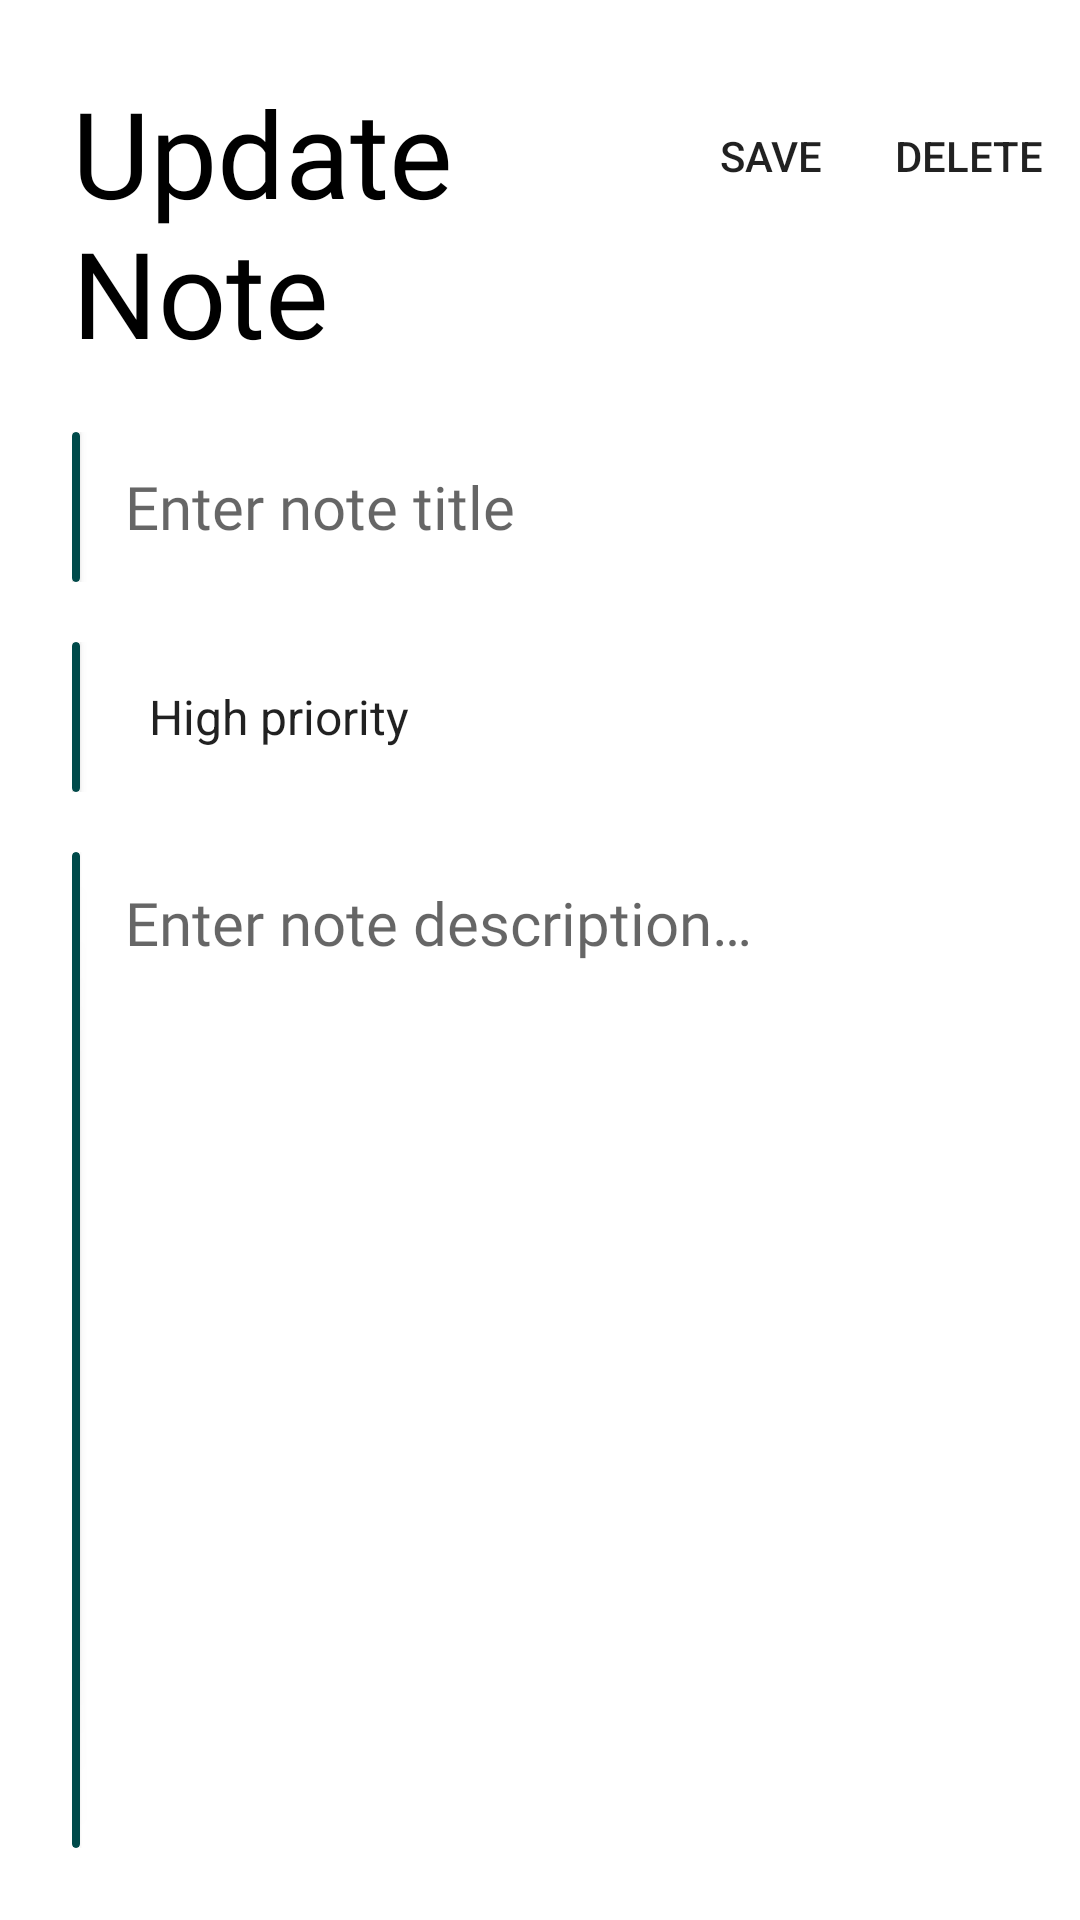

Here is an Android app screen rendered from its layout file. Give the layout XML and the strings, colors and styles it references.
<!-- AndroidManifest.xml: application theme Theme.Daftar -->
<!-- res/layout/fragment_update_note.xml -->
<?xml version="1.0" encoding="utf-8"?>
<androidx.constraintlayout.widget.ConstraintLayout xmlns:android="http://schemas.android.com/apk/res/android"
    xmlns:app="http://schemas.android.com/apk/res-auto"
    android:layout_width="match_parent"
    android:layout_height="match_parent"
    xmlns:tools="http://schemas.android.com/tools">

    <androidx.appcompat.widget.Toolbar
        android:id="@+id/titleTV"
        android:layout_width="match_parent"
        android:layout_height="wrap_content"
        android:paddingTop="24dp"
        app:layout_constraintEnd_toEndOf="parent"
        app:layout_constraintStart_toStartOf="parent"
        app:layout_constraintTop_toTopOf="parent"
        app:menu="@menu/update_menu">

        <TextView
            android:layout_width="wrap_content"
            android:layout_height="wrap_content"
            android:layout_marginStart="24dp"
            android:fontFamily="@font/aladin"
            android:text="@string/update_note"
            android:textColor="@color/title_color"
            android:textSize="40sp"
            app:layout_constraintStart_toStartOf="parent"
            app:layout_constraintTop_toTopOf="parent" />

    </androidx.appcompat.widget.Toolbar>

    <LinearLayout
        android:id="@+id/noteTitle"
        android:layout_width="match_parent"
        android:layout_height="wrap_content"
        android:layout_marginHorizontal="24dp"
        android:layout_marginTop="20dp"
        android:orientation="horizontal"
        app:layout_constraintTop_toBottomOf="@id/titleTV">

        <androidx.cardview.widget.CardView
            android:layout_width="0dp"
            android:layout_height="match_parent"
            android:layout_weight=".1"
            app:cardBackgroundColor="@color/add_cardView_color"
            app:cardCornerRadius="10dp" />

        <EditText
            android:id="@+id/noteTitleET"
            android:layout_width="0dp"
            android:layout_height="50dp"
            android:layout_marginHorizontal="5dp"
            android:layout_weight="10"
            android:background="@android:color/transparent"
            android:fontFamily="@font/aladin"
            android:hint="@string/enter_note_title"
            android:inputType="textPersonName"
            android:paddingHorizontal="10dp"
            android:textSize="20sp" />

    </LinearLayout>

    <LinearLayout
        android:id="@+id/notePriority"
        android:layout_width="match_parent"
        android:layout_height="wrap_content"
        android:layout_marginHorizontal="24dp"
        android:layout_marginTop="20dp"
        android:orientation="horizontal"
        app:layout_constraintTop_toBottomOf="@id/noteTitle">

        <androidx.cardview.widget.CardView
            android:layout_width="0dp"
            android:layout_height="match_parent"
            android:layout_weight=".1"
            app:cardBackgroundColor="@color/add_cardView_color"
            app:cardCornerRadius="10dp" />

        <Spinner
            android:id="@+id/spinner"
            android:layout_width="0dp"
            android:layout_height="50dp"
            android:layout_marginHorizontal="5dp"
            android:layout_weight="10"
            android:spinnerMode="dialog"
            tools:listitem="@layout/item_spinner"
            android:background="@android:color/transparent"
            android:entries="@array/priorities"
            android:paddingHorizontal="10dp"
            android:textSize="20sp" />

    </LinearLayout>

    <LinearLayout
        android:layout_width="match_parent"
        android:layout_height="0dp"
        android:layout_marginHorizontal="24dp"
        android:layout_marginTop="20dp"
        android:layout_marginBottom="24dp"
        android:orientation="horizontal"
        app:layout_constraintBottom_toBottomOf="parent"
        app:layout_constraintEnd_toEndOf="parent"
        app:layout_constraintHorizontal_bias="0.5"
        app:layout_constraintStart_toStartOf="parent"
        app:layout_constraintTop_toBottomOf="@id/notePriority">

        <androidx.cardview.widget.CardView
            android:layout_width="0dp"
            android:layout_height="match_parent"
            android:layout_weight=".1"
            app:cardBackgroundColor="@color/add_cardView_color"
            app:cardCornerRadius="10dp" />

        <EditText
            android:id="@+id/noteDescriptionET"
            android:layout_width="0dp"
            android:layout_height="match_parent"
            android:layout_marginHorizontal="5dp"
            android:layout_weight="10"
            android:background="@android:color/transparent"
            android:fontFamily="@font/aladin"
            android:gravity="start"
            android:hint="@string/enter_note_description"
            android:imeOptions="actionDone"
            android:inputType="textMultiLine"
            android:paddingHorizontal="10dp"
            android:paddingTop="10dp"
            android:textAlignment="gravity"
            android:textSize="20sp" />

    </LinearLayout>

</androidx.constraintlayout.widget.ConstraintLayout>
<!-- res/layout/item_spinner.xml (included above) -->
<?xml version="1.0" encoding="utf-8"?>
<TextView xmlns:android="http://schemas.android.com/apk/res/android"
    xmlns:app="http://schemas.android.com/apk/res-auto"
    xmlns:tools="http://schemas.android.com/tools"
    android:layout_width="match_parent"
    android:layout_height="wrap_content"
    android:fontFamily="@font/aladin"
    android:orientation="horizontal"
    android:paddingVertical="10dp"
    android:textSize="20sp"
    tools:layout_gravity="center"
    tools:layout_marginHorizontal="20dp"
    android:paddingStart="8dp"
    android:paddingEnd="8dp"
    tools:text="Spinner Item" />
<!-- resources referenced by this layout -->
<resources>
  <string-array name="priorities">
          <item>High priority</item>
          <item>Medium priority</item>
          <item>Low priority</item>
      </string-array>
  <color name="add_cardView_color">@color/pink_dark</color>
  <color name="title_color">@color/black</color>
  <string name="enter_note_description">Enter note description…</string>
  <string name="enter_note_title">Enter note title</string>
  <string name="update_note">Update Note</string>
  <style name="Theme.Daftar" parent="Theme.MaterialComponents.DayNight.NoActionBar">
          
          <item name="colorPrimary">@color/pink_primary</item>
          <item name="colorPrimaryVariant">@color/pink_dark</item>
          <item name="colorOnPrimary">@color/white</item>
          
          <item name="colorSecondary">@color/pink_primary</item>
          <item name="colorSecondaryVariant">@color/pink_primary</item>
          <item name="colorOnSecondary">@color/black</item>
          
          <item name="android:statusBarColor" tools:targetApi="l">?attr/colorPrimaryVariant</item>
          
      </style>
  <color name="pink_dark">#004A4A</color>
  <color name="black">#FF000000</color>
  <color name="pink_primary">#007C7C</color>
  <color name="white">#FFFFFFFF</color>
</resources>
